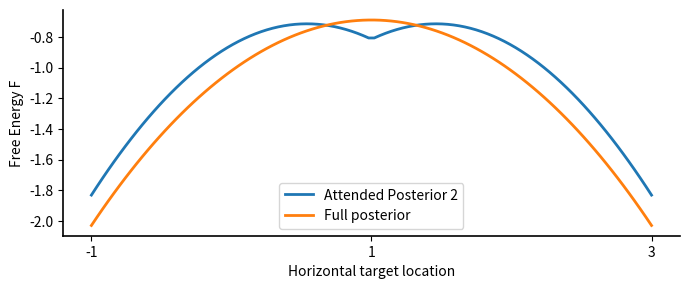

Recreate this plot in Python.
import numpy as np
from scipy.stats import norm
import matplotlib.pyplot as plt
from itertools import combinations
import matplotlib as mpl

# --- Style ---
mpl.rcParams.update({
    "figure.dpi": 160,
    "axes.spines.top": False,
    "axes.spines.right": False,
    "axes.linewidth": 1.2,
    "xtick.direction": "out",
    "ytick.direction": "out"
})

def generate_p_s_phis(k):
    """
    Generate all possible n-hot binary vectors for n = 1 to k, each of length k.
    
    Returns:
        dict[int, np.ndarray]: Dictionary where key is n (number of ones), 
                               value is array of shape (num_vectors, k).
    """
    result = {}
    for n in range(1, k + 1):
        rows = []
        for ones_indices in combinations(range(k), n):
            vec = np.zeros(k, dtype=int)
            vec[list(ones_indices)] = 1
            rows.append(vec)
        result[n] = np.array(rows)
    return result


def structural_inference(x, p_s_phi, mus, sigmas):
    """
    Performs structural inference over φ and selects MAP variable.
    
    φ* = argmax_φ Σ_s p(x|s,φ)p(s|φ)
    
    Args:
        x: np.array shape (1,) observed stimulus
        p_s_given_phi: np.array shape (num_phi, num_categories) structural likelihood matrix
        mus: np.array shape (num_categories,) means of Gaussians for each category
        sigmas: np.array shape (num_categories,) std dev of each category

    Returns:
        phi_star: np.array binary vector φ* of shape (num_categories,)
    """
    
    # calculate the data likelihood for individual Gaussian likelihoods
    likelihoods = norm.pdf(x, loc=mus, scale=sigmas)  # shape (3,)
    
    # computes the dot product of each structure defined in a row of p_s_phi with the likelihoods
    p_phi_x = p_s_phi  @  likelihoods
    
    p_phi_x /= np.sum(p_phi_x) # convert to posterior
    
    # calculate the argmax of the structural posterior
    map_idx = np.argmax(p_phi_x)
    
    # return phi_star (best model structure)
    phi_star = p_s_phi[map_idx]
    
    return phi_star, map_idx, p_phi_x
    
    
def perceptual_inference(x, phi_star, mus, sigmas):
    """
    Conditional perceptual inference to find the posterior probability of the 
    (reduced number of) latent states.
    
    p(s|x,φ*) ∝ p(x|s,φ*)p(s|φ*)
    
    """
    
    likelihoods = norm.pdf(x, loc=mus, scale=sigmas)
        
    # use φ* as a binary mask to pick out relevant Gaussians
    reduced_likelihoods = likelihoods[phi_star.astype(bool)]
    
    # normalise Gaussian likelihoods to get posterior
    posterior = reduced_likelihoods / np.sum(reduced_likelihoods)
    
    map_idx = np.argmax(posterior)
    
    return posterior, map_idx
    
def complexity(q, p):
    """
    Complexity is the KL-divergence between the posterior q and prior p
    
    Σ_s Q(s) ln (q(s) / p(s))
    """
    
    eps = 1e-9
    # check valid probability distributions with tolerance
    if not (np.isclose(q.sum(), 1, atol=eps) and np.isclose(p.sum(), 1, atol=eps)):
        raise ValueError("q and p not valid probabilities. Each must sum to 1.")
    
    # avoid log(0) issues
    q = np.clip(q, eps, 1)
    p = np.clip(p, eps, 1)
    
    ln_q_p = np.log(q/p)
    complexity = np.dot(q, ln_q_p)
    
    return float(complexity)

def accuracy(q, p_x_s):
    """
    Accuracy is the expected log likelihood of the data given the posterior q
    """
    eps = 1e-9 # avoid log(0)
    acc = np.dot(q, np.log(p_x_s + eps))
    return float(acc)

def ent(p):
    
    # Filter out zero probabilities to avoid log(0) issues
    p = p[p > 0]
    
    return float(-np.sum(p * np.log(p) ))



    
def main():

    beta = 1 # weight of perceptual complexity
    gamma = 1 # weight of structural complexity
    alpha = 0.5 # weight of entropy penalty
    
    # 1D case
    
    # number of latent states
    k = 3
    reduced_k = 2

    # generate all structural likelihoods p(s|φ) for k latents
    p_s_phis = generate_p_s_phis(k)
    
    # pick out a single structural likelihood to use
    p_s_phi = p_s_phis[reduced_k]
    
    num_structures = p_s_phi.shape[0]
    
    prior_full = np.ones(k,) /k # flat prior over full state posterior    
    prior_red = np.ones(reduced_k,) /reduced_k
    prior_phi = np.ones(num_structures,) /num_structures # flat prior over structures
    
    full_posteriors = []
    reduced_posteriors = []
    
    Fs_full = [] # Free energies
    Cs_full = [] # Complexity
    As_full = [] # Accuracy
    
    Cs_phi = [] # Complexity for structural inference
    
    Fs_red = [] # Free energies
    Cs_red = [] # Complexity
    As_red = [] # Accuracy
    
    Fs_combined = [] # A - (complexity1 + complexity2)
        
    # x = 0.5 # observation
    xs = np.linspace(-1,3,100)
    mus = np.array([0,1,2]) # means of likelihoods, shape (k,)
    sigmas = np.array([1,1,1]) # stds of likelihoods, shape (k,)
    
    
    
    
    # ADDED FOR 1 STATE
    reduced_m = 1
    p_s_phi_1 = p_s_phis[reduced_m]
    prior_red_1 = np.ones(reduced_m,) /reduced_m
    num_structures_1 = p_s_phi_1.shape[0]
    prior_phi_1 = np.ones(num_structures_1,) /num_structures_1
    reduced_posteriors_1 = []
    
    Fs_red_1 = [] # Free energies
    Cs_red_1 = [] # Complexity
    As_red_1 = [] # Accuracy
    Cs_phi_1 = [] # Complexity for structural inferece
    Fs_combined_1 = [] # A - (complexity1 + complexity2)
    
    # entropy penalties
    Es_full = []
    Es_red = []
    Es_red_1 = []


    
    for x in xs:
        likelihoods = norm.pdf(x, loc=mus, scale=sigmas)
                
        # 1. full state inference 
        post_full, map_idx_s_full = perceptual_inference(x, np.array([1,1,1]), mus, sigmas)
        
        e_full = ent(post_full)
        Es_full.append(e_full)
        
        full_posteriors.append(post_full)
        c = complexity(post_full, prior_full)
        Cs_full.append(c)
        a = accuracy(post_full, likelihoods)
        As_full.append(a)
        Fs_full.append(a + (alpha*e_full) -((1/beta)*c) )
        
        # 2.a) structural inference
        phi_star, map_idx_phi, p_phi_x = structural_inference(x, p_s_phi, mus, sigmas)

        # calculate complexity of structural inference
        c_phi = complexity(p_phi_x, prior_phi)
        Cs_phi.append(c_phi)
        
        # 2.b) reduced conditional state inference 
        reduced_likelihoods = likelihoods[phi_star.astype(bool)]
        post_red, map_idx_s = perceptual_inference(x, phi_star, mus, sigmas)
        
        e_red = ent(post_red)
        Es_red.append(e_red)
        reduced_posteriors.append(post_red)
        c = complexity(post_red, prior_red)
        Cs_red.append(c)
        a = accuracy(post_red, reduced_likelihoods)
        As_red.append(a)
        Fs_red.append(a-(1/beta)*c)
        
        Fs_combined.append(a + (alpha*e_red) - ( ((1/gamma)*c_phi) + ((1/beta)*c)   ))
        
        
        # ADDED FOR 1 STATE
        # 2.a) structural inference
        phi_star_1, map_idx_phi_1, p_phi_x_1 = structural_inference(x, p_s_phi_1, mus, sigmas)
        # calculate complexity of structural inference
        c_phi_1 = complexity(p_phi_x_1, prior_phi_1)
        Cs_phi_1.append(c_phi_1)
        
         # 2.b) reduced conditional state inference 
        reduced_likelihoods_1 = likelihoods[phi_star_1.astype(bool)]
        post_red_1, map_idx_s_1 = perceptual_inference(x, phi_star_1, mus, sigmas)
        
        Es_red_1.append(-100)
        reduced_posteriors_1.append(post_red_1)
        c_1 = complexity(post_red_1, prior_red_1)
        Cs_red_1.append(c_1)
        a_1 = accuracy(post_red_1, reduced_likelihoods_1)
        As_red_1.append(a_1)
        Fs_red_1.append(a_1-(1/beta)*c_1)
        
        Fs_combined_1.append(a_1  - ( ((1/gamma)*c_phi_1) + ((1/beta)*c_1)   ))
        
        
    combined_Cs_red = np.add(Cs_phi, Cs_red)
    
    # ADDED FOR 1 STATE 
    combined_Cs_red_1 = np.add(Cs_phi_1, Cs_red_1)
    
    
    
    
    
    # plt.plot(xs, Cs_red_1, label="Complexity (1 state sparse)", color = "red")
    # plt.plot(xs, Cs_phi_1, label="Complexity (phi 1 state)", color = "yellow")
    # plt.plot(xs, combined_Cs_red_1, label="Complexity (combined 1 state)", color = "orange")

    # plt.plot(xs, Cs_red, label="Complexity (2 state)", color = "blue")
    # plt.plot(xs, Cs_phi, label="Complexity (phi 2 state)", color = "lightblue")
    # plt.plot(xs, combined_Cs_red, label="Complexity (combined 2 state)", color = "dodgerblue")

    # plt.plot(xs, Cs_full, label="Complexity (full 3 state)", color = "pink")
                
    # plt.plot(xs, As_full, label="Accuracy (full 3)", color = "green")
    # plt.plot(xs, As_red, label="Accuracy (sparse 2)", color = "limegreen")
    # plt.plot(xs, As_red_1, label="Accuracy (sparse 1)", color = "aquamarine")

    
    # plt.xlabel("Horizontal target location")
    # plt.ylabel("Free Energy Components")
    # plt.legend()
    # plt.show()
    

    
    
    
    
    # plt.plot(xs, Fs_combined, label="F (combined red)", color = "red")
    # plt.plot(xs, Fs_full, label="F (full)", color = "orange")
    # plt.plot(xs, Fs_red, label="F (reduced)", color = "gold")
    # plt.title("F of full vs 2-state posterior")
    # plt.xlabel("Horizontal target location")
    # plt.ylabel("Free Energy F")
    

    # plt.tight_layout()

    # plt.legend()
    # plt.show()
    
    
    combined_F = np.add(Fs_red, Cs_phi)


    # ------------- Plot 2: Free Energy -------------
    fig, ax = plt.subplots(figsize=(7, 3))

    viridis_colors = plt.cm.viridis(np.linspace(0, 1, 6))

    # ax.plot(xs, Fs_combined, label="Attended Posterior 2", color=viridis_colors[0], linewidth=2)
    # ax.plot(xs, Fs_combined_1, label="Attended Posterior 1", color=viridis_colors[1], linewidth=2)
    # ax.plot(xs, Fs_full,    label="Full posterior",         color=viridis_colors[2], linewidth=2)
    # ax.plot(xs, Fs_red,     label="Sparse posterior 2",      color=viridis_colors[3], linewidth=2)
    # ax.plot(xs, Fs_red_1,     label="Sparse posterior 1",      color=viridis_colors[4], linewidth=2)
    
    ax.plot(xs, Fs_combined, label="Attended Posterior 2", linewidth=2)
    #ax.plot(xs, Fs_combined_1, label="Attended Posterior 1", linewidth=2)
    ax.plot(xs, Fs_full,    label="Full posterior", linewidth=2)
    # ax.plot(xs, Fs_red,     label="Sparse posterior 2",     linewidth=2)
    # ax.plot(xs, Fs_red_1,     label="Sparse posterior 1",    linewidth=2)



    #ax.set_title("F of full vs 2-state posterior")
    ax.set_xlabel("Horizontal target location")
    ax.set_ylabel("Free Energy F")
    ax.legend()

    # Minimal ticks, no grid
    ax.set_xticks([-1, 1, 3])
    #ax.set_yticks([1,1.5,2,2.5])
    ax.grid(False)

    plt.tight_layout()
    plt.show()
    

if __name__ == "__main__":
    main()




    # Viridis colour cycle
    #viridis_colors = plt.cm.viridis(np.linspace(0, 1, 6))

    # Example data placeholders (replace with your arrays)
    # xs = np.linspace(-3, 3, 100)
    # Cs_phi, Cs_red, Cs_full, As_full, As_red, Fs_full, Fs_red = [np.random.rand(len(xs)) for _ in range(7)]

    # ------------- Plot 1: Complexity & Accuracy -------------
    # fig, ax = plt.subplots(figsize=(7, 3))

    # combined_Cs_red = np.add(Cs_phi, Cs_red)

    # #ax.plot(xs, combined_Cs_red, label="Complexity (combined)", color=viridis_colors[0], linewidth=2)
    # #ax.plot(xs, Cs_phi,           label="Complexity (phi)",     color=viridis_colors[1], linewidth=2)
    # ax.plot(xs, Cs_full,          label="Complexity (full)",    color=viridis_colors[2], linewidth=2)
    # ax.plot(xs, Cs_red,           label="Complexity (reduced)", color=viridis_colors[3], linewidth=2)
    # ax.plot(xs, As_full,          label="Accuracy (full)",      color=viridis_colors[4], linewidth=2)
    # ax.plot(xs, As_red,           label="Accuracy (reduced)",   color=viridis_colors[5], linewidth=2)

    # ax.set_title("F of full vs 2-state posterior")
    # ax.set_xlabel("Horizontal target location")
    # ax.set_ylabel("Complexity / accuracy")
    # ax.legend()

    # # Minimal ticks, no grid
    # ax.set_xticks([-1, 3])
    # ax.set_yticks([])
    # ax.grid(False)

    # plt.tight_layout()
    # plt.show()